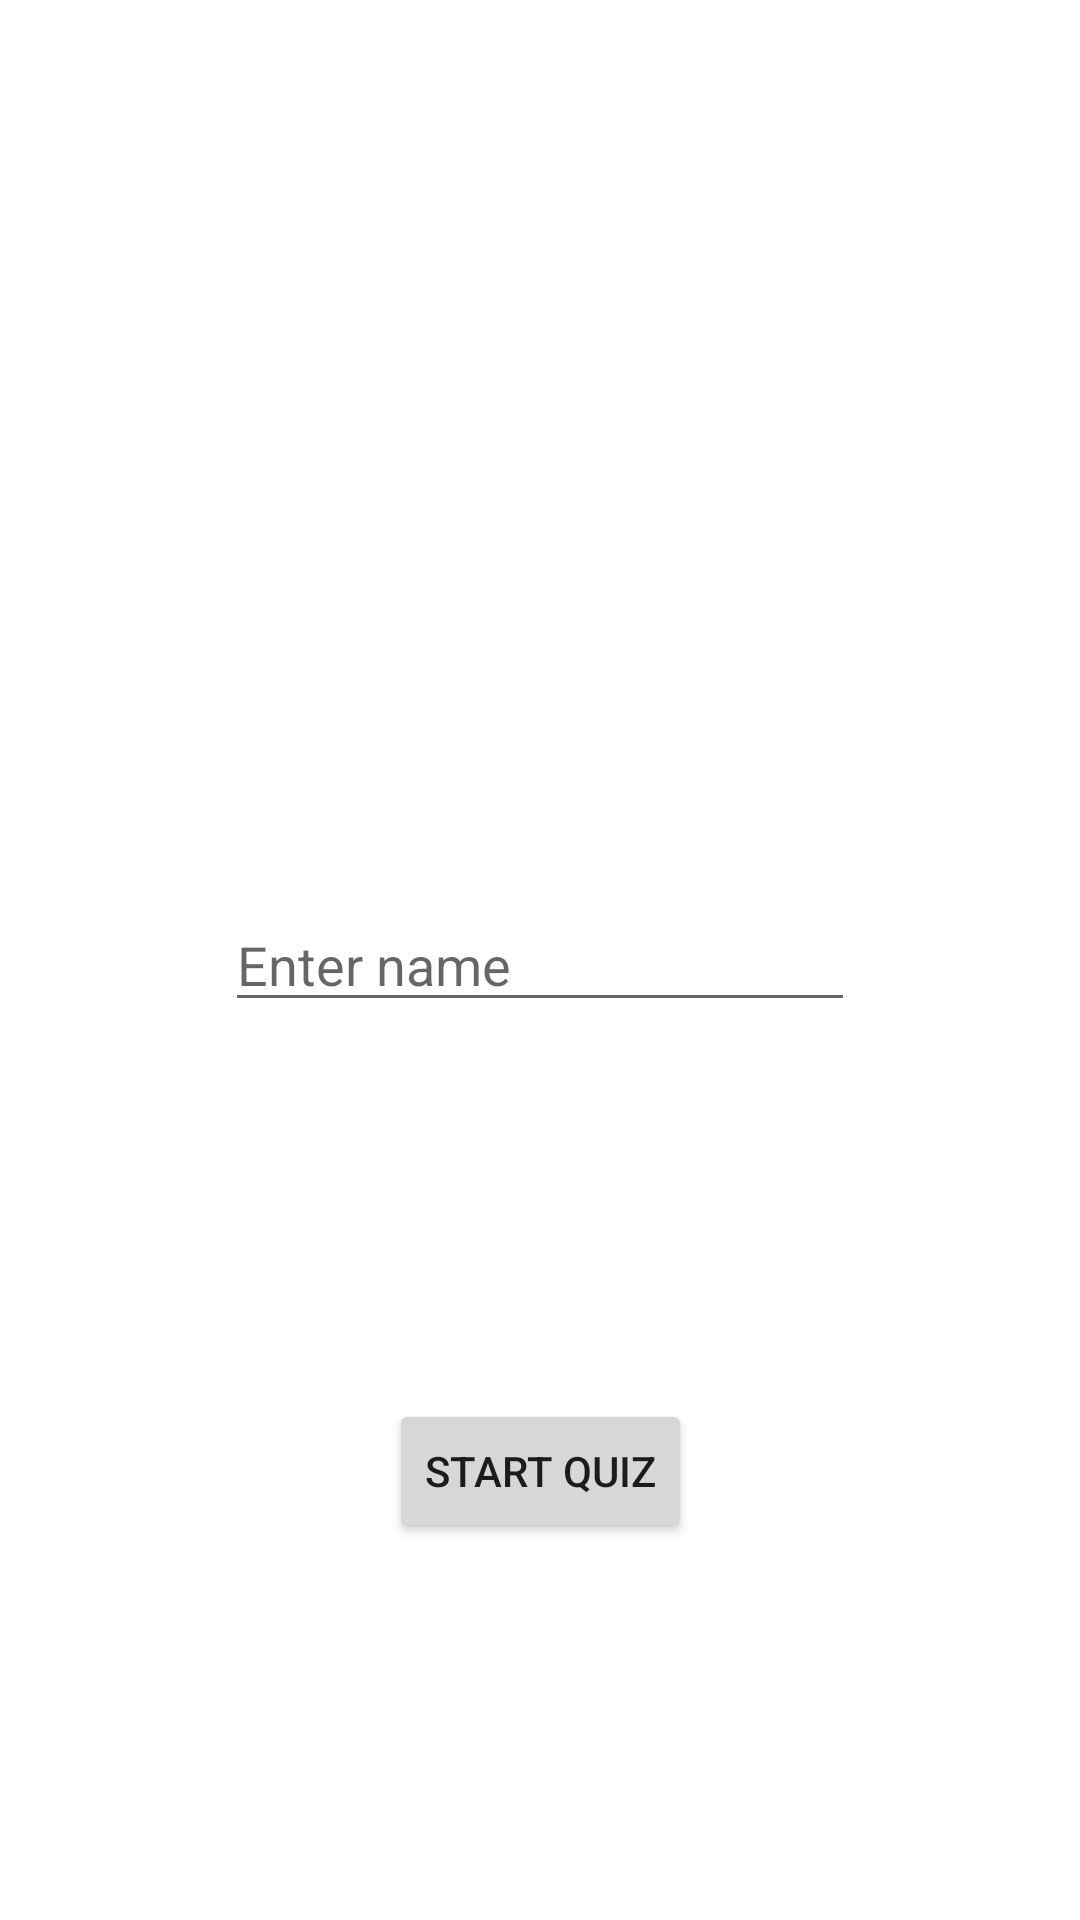

Produce the Android XML layout that renders to this screen, including the resource entries it uses.
<!-- AndroidManifest.xml: application theme Theme.FootyQuiz -->
<!-- res/layout/activity_screen1.xml -->
<?xml version="1.0" encoding="utf-8"?>
<androidx.constraintlayout.widget.ConstraintLayout xmlns:android="http://schemas.android.com/apk/res/android"
    xmlns:app="http://schemas.android.com/apk/res-auto"
    xmlns:tools="http://schemas.android.com/tools"
    android:layout_width="match_parent"
    android:layout_height="match_parent"
    tools:context=".Screen1">

    <EditText
        android:id="@+id/editTextTextPersonName"
        android:layout_width="wrap_content"
        android:layout_height="wrap_content"
        android:ems="10"
        android:inputType="textPersonName"
        android:hint="@string/name_hint"
        app:layout_constraintBottom_toBottomOf="parent"
        app:layout_constraintEnd_toEndOf="parent"
        app:layout_constraintStart_toStartOf="parent"
        app:layout_constraintTop_toTopOf="parent" />

    <Button
        android:id="@+id/button"
        android:layout_width="wrap_content"
        android:layout_height="wrap_content"
        android:text="@string/start_quiz"
        app:layout_constraintBottom_toBottomOf="parent"
        app:layout_constraintEnd_toEndOf="parent"
        app:layout_constraintStart_toStartOf="parent"
        app:layout_constraintTop_toBottomOf="@+id/editTextTextPersonName" />
</androidx.constraintlayout.widget.ConstraintLayout>
<!-- resources referenced by this layout -->
<resources>
  <string name="name_hint">Enter name</string>
  <string name="start_quiz">Start Quiz</string>
  <style name="Theme.FootyQuiz" parent="Theme.MaterialComponents.DayNight.DarkActionBar">
          
          <item name="colorPrimary">@color/purple_500</item>
          <item name="colorPrimaryVariant">@color/purple_700</item>
          <item name="colorOnPrimary">@color/white</item>
          
          <item name="colorSecondary">@color/teal_200</item>
          <item name="colorSecondaryVariant">@color/teal_700</item>
          <item name="colorOnSecondary">@color/black</item>
          
          <item name="android:statusBarColor" tools:targetApi="l">?attr/colorPrimaryVariant</item>
          
      </style>
  <!-- not gathered from this repository: default colours our renderer supplied (Android Studio template values) -->
  <color name="purple_500">#FF6200EE</color>
  <color name="purple_700">#FF3700B3</color>
  <color name="teal_200">#FF03DAC5</color>
  <color name="teal_700">#FF018786</color>
  <color name="black">#FF000000</color>
  <color name="white">#FFFFFFFF</color>
</resources>
